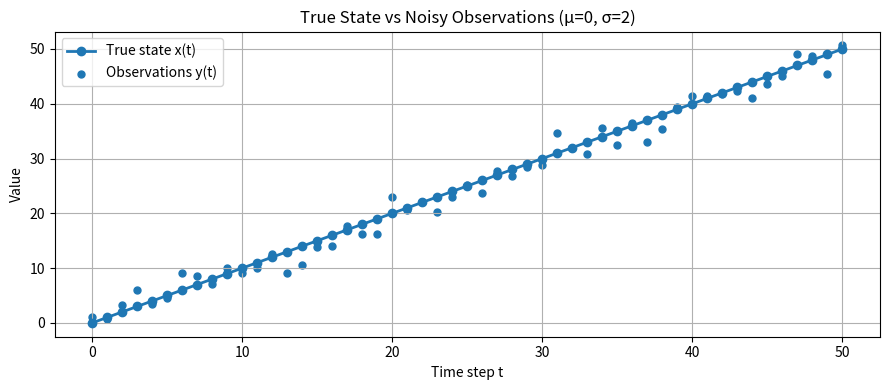

Recreate this plot in Python.
# Generate Noisy Observations
# generate noisy observations: y(t) = x(t)+noise
# use gaussian noise with mean 0 and standard deviation 2
# plot true state and observations on the same graph

#!/usr/bin/env python3
import numpy as np
import matplotlib.pyplot as plt


steps = 50
x0 = 0

x = [x0]
for _ in range(steps):
    x.append(x[-1] + 1)

t = np.arange(steps + 1)


np.random.seed(42)  
noise = np.random.normal(loc=0.0, scale=2.0, size=steps + 1)
y = np.array(x) + noise


plt.figure(figsize=(9, 4))
plt.plot(t, x, marker="o", linewidth=2, label="True state x(t)")
plt.scatter(t, y, s=25, label="Observations y(t)")
plt.title("True State vs Noisy Observations (μ=0, σ=2)")
plt.xlabel("Time step t")
plt.ylabel("Value")
plt.grid(True)
plt.legend()
plt.tight_layout()


plt.savefig("ex2_true_vs_observations.png", dpi=200)
plt.show()

print("Saved plot to: ex2_true_vs_observations.png")
